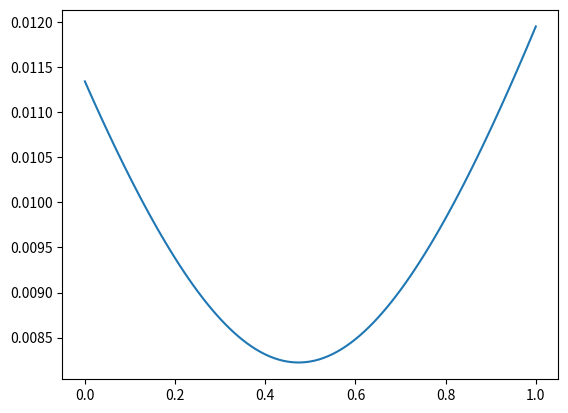

This figure's Python source:
import numpy as np
import math
import matplotlib.pyplot as plt

#Ray Trace Matricies
#================================================

#Free Space
def m_freeSpace(dist):
    #|1 d|
    #|0 1|
    return np.array([[1,dist],[0,1]])

#Lens
def m_lens(f):
    #|1    0|
    #|-1/f 1|
    if(f==0):
        return np.array([[1,0],[0,1]])
    return np.array([[1,0],[-1/f,1]])

#Mirror
def m_mirror(roc):
    #|1     0|
    #|-2/f  1|
    return m_lens(roc/2)

#===================================================

def get_RTM(cavity):
    rt = np.array([[1,0],[0,1]])
    for optic in list(reversed(cavity)):
        m = optics[optic[0]](optic[1])
        rt = np.matmul(rt,m)
    return rt

def unfold_Cav(cavity):
    return cavity[0:-1]+list(reversed(cavity))[0:-1]

def check_stab(rtm):
    x = (rtm[0][0]+rtm[1][1]+2)/4.0
    if((x>0) & (x<1)):
        return True
    return False

def get_q(rtm,lam):
    a,b,c,d =[rtm[0][0],rtm[0][1],rtm[1][0],rtm[1][1]]
    rover1 = (d-a)/(2*b)
    w2 = ((lam/math.pi)*abs(b)/(math.sqrt(1 - ((a+d)/2)**2)))
    print(w2*math.pi/(1064*10**(-7)))
    q = 1/(rover1 - (lam/(math.pi*w2))*1j)
    return q

def prop_q(q,rtm):
    a,b,c,d =[rtm[0][0],rtm[0][1],rtm[1][0],rtm[1][1]]
    qo = (q*a + b)/(q*c + d)
    return qo

def get_hyperbs(q,cavity): 
    inds = []
    for i in range(len(cavity)):
        if(cavity[i][0]=='D'):
            inds.append(i)
    ds = [cavity[i] for i in inds]
    ops = []
    for m in range(len(inds)-1):
        i,j = [inds[m],inds[m+1]]
        small_cav = cavity[i+1:j]
        ops.append(small_cav)
    qs = [q]
    for m in range(len(ds)-1):
        small_cav = [ds[m]]+ops[m]
        qs.append(prop_q(qs[m],get_RTM(small_cav)))
    return [qs,[d[1] for d in ds]]

optics = {
        'D':m_freeSpace,
        'L':m_lens,
        'eM':m_mirror,
        'iM':m_mirror
        }
LAM = 1064*10**(-7)
cavity = [['eM',1],['D',0.99999999],['eM',1]]
rtm = get_RTM(unfold_Cav(cavity))
print(check_stab(rtm))
q = get_q(rtm,LAM)
z0 = q.real
zr = q.imag

x = np.array(range(0,101))/100
w2 = (4*LAM/math.pi)*(zr + ((x-z0)**2)/zr)
w = np.sqrt(w2)
plt.plot(x,w)
plt.show()
